Run: headless pygame with SDL's dummy video driver; simulated clock (each Clock.tick advances the game by its frame time, no real sleeping); random seed 0; keys injected as events and as key.get_pressed() state; no mouse input.
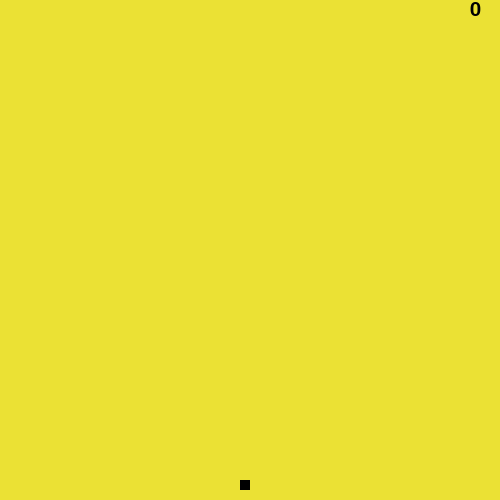
Frame 1 of 4 · flips 1–60 · no input
Frame 2 of 4 · flips 61–180 · tapped SPACE, RETURN · held RIGHT (→), D · screen unchanged from frame 1, image omitted
Frame 3 of 4 · flips 181–300 · held DOWN (↓), S · screen unchanged from frame 2, image omitted
Frame 4 of 4 · flips 301–420 · held LEFT (←), A, UP (↑), W · screen unchanged from frame 3, image omitted

The pygame program that drew these frames:

""" Main console for the game """
import pygame
import random
pygame.init()

# difining our snake unit
snake = pygame.Surface((10, 10))
snake.fill((30, 130, 10))


# defining our main screen
screen = pygame.display.set_mode([500, 500])

# keeping the scores
scores = 0


def print_score():
    """ will print the scores """
    font = pygame.font.SysFont("comicsansms", 30)
    score = font.render(str(scores), True, (0, 0, 0))
    screen.blit(score, (470, 0))


def head(x, y):
    """controls the head of the snake and print the unit element of snake"""
    screen.blit(snake, (x, y))


# designing the pearl
pearl = pygame.Surface((10, 10))
pearl.fill((0, 0, 0))
a = [0, 0]


def position_pearl(a):
    '''prints the pearl at the random coordinates'''
    if a[0] == 0 and a[1] == 0:
        a[0] = random.choice([x for x in range(0, 500, 10)])
        a[1] = random.choice([x for x in range(0, 500, 10)])
    screen.blit(pearl, (a[0], a[1]))


# position of head of the snake and how much to move
x, y, change_x, change_y = 0, 0, 10, 0
current = pygame.K_RIGHT  # stores the current direction of the snake


# collision condition
def collision(head, pearl_coordinate, current):
    """ checks if collision has taken place or not """
    if current == pygame.K_LEFT:
        if (head[0] == pearl_coordinate[0] + 10 or head[0] == pearl_coordinate[0]) and head[1] == pearl_coordinate[1]:
            return True
        else:
            return False
    elif current == pygame.K_RIGHT:
        if (head[0] == pearl_coordinate[0] - 10 or head[0] == pearl_coordinate[0]) and head[1] == pearl_coordinate[1]:
            return True
        else:
            return False
    elif current == pygame.K_UP:
        if head[0] == pearl_coordinate[0] and (head[1] == pearl_coordinate[1] + 10 or head[1] == pearl_coordinate[1]):
            return True
        else:
            return False
    elif current == pygame.K_DOWN:
        if head[0] == pearl_coordinate[0] and (head[1] == pearl_coordinate[1] - 10 or head[1] == pearl_coordinate[1]):
            return True
        else:
            return False
    else:
        return False


# working with the length of the snake
length = [(0, 0), (10, 0)]
# writing the name of the game
pygame.display.set_caption("Catch The Pearls")

# current status of the game
status = True

""" The main loop of the game starts here """
while status:
    screen.fill((235, 225, 52))
    position_pearl(a)
    print_score()

    # event loop starts
    for event in pygame.event.get():
        # print(event)
        if event.type == pygame.QUIT:
            status = False  # if false then loop breaks

        # defining the controls
        if event.type == pygame.KEYDOWN:
            if event.key == pygame.K_ESCAPE:
                status = False
            elif event.key == pygame.K_LEFT and current != pygame.K_RIGHT:
                change_x = -10
                change_y = 0
                current = pygame.K_LEFT
            elif event.key == pygame.K_RIGHT and current != pygame.K_LEFT:
                change_x = 10
                change_y = 0
                current = pygame.K_RIGHT
            elif event.key == pygame.K_UP and current != pygame.K_DOWN:
                change_y = -10
                change_x = 0
                current = pygame.K_UP
            elif event.key == pygame.K_DOWN and current != pygame.K_UP:
                change_y = 10
                change_x = 0
                current = pygame.K_DOWN

    x, y = x + change_x, y + change_y
    # maintaining the length and position of the snake
    length.append((x, y))
    if not collision((x, y), a, current):
        length.pop(0)
    else:
        a = [0, 0]
        scores += 1
    # PRINTING THE SNAKE
    for i in length:
        head(i[0], i[1])

    # a main command which if not written nothing is seen on the screen
    pygame.display.update()
    pygame.time.Clock().tick(10)
pygame.quit()
